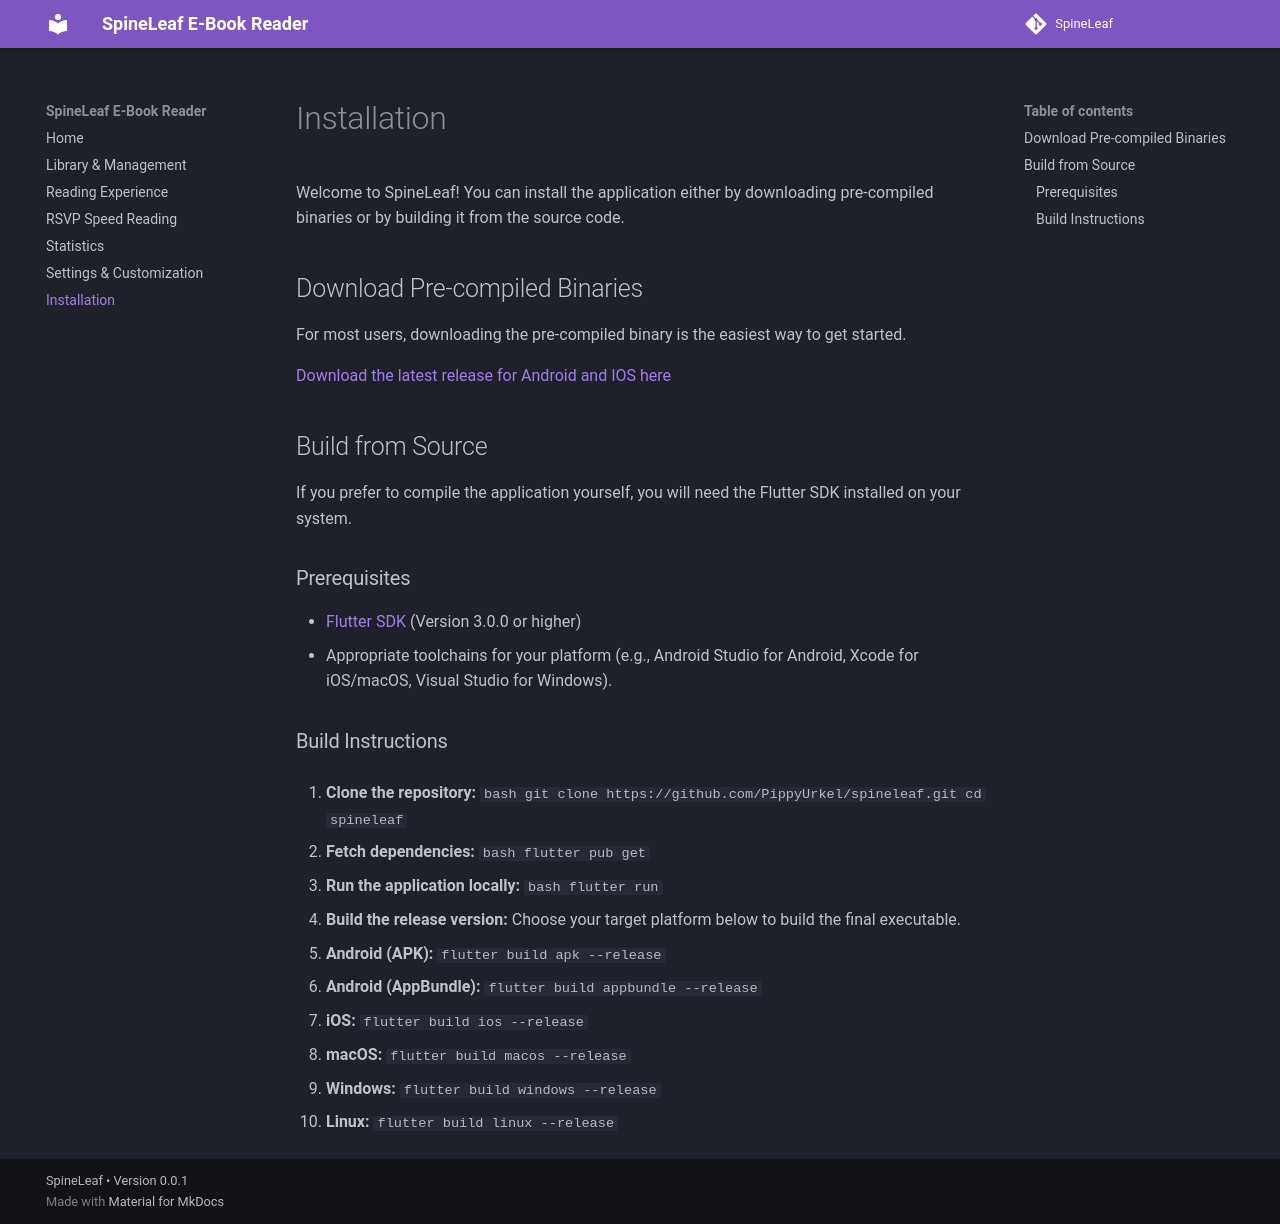

repository: PippyUrkel/SpineLeaf · page: installation/index.html · generator: mkdocs

# Installation

Welcome to SpineLeaf! You can install the application either by downloading pre-compiled binaries or by building it from the source code.

## Download Pre-compiled Binaries

For most users, downloading the pre-compiled binary is the easiest way to get started.

[Download the latest release for Android and IOS here](https://github.com/PippyUrkel/SpineLeaf/releases)  

## Build from Source

If you prefer to compile the application yourself, you will need the Flutter SDK installed on your system.

### Prerequisites

- [Flutter SDK](https://docs.flutter.dev/get-started/install) (Version 3.0.0 or higher)
- Appropriate toolchains for your platform (e.g., Android Studio for Android, Xcode for iOS/macOS, Visual Studio for Windows).

### Build Instructions

1. **Clone the repository:**
   ```bash
   git clone https://github.com/PippyUrkel/spineleaf.git
   cd spineleaf
   ```

2. **Fetch dependencies:**
   ```bash
   flutter pub get
   ```

3. **Run the application locally:**
   ```bash
   flutter run
   ```

4. **Build the release version:**
   Choose your target platform below to build the final executable.

   - **Android (APK):** `flutter build apk --release`
   - **Android (AppBundle):** `flutter build appbundle --release`
   - **iOS:** `flutter build ios --release`
   - **macOS:** `flutter build macos --release`
   - **Windows:** `flutter build windows --release`
   - **Linux:** `flutter build linux --release`
